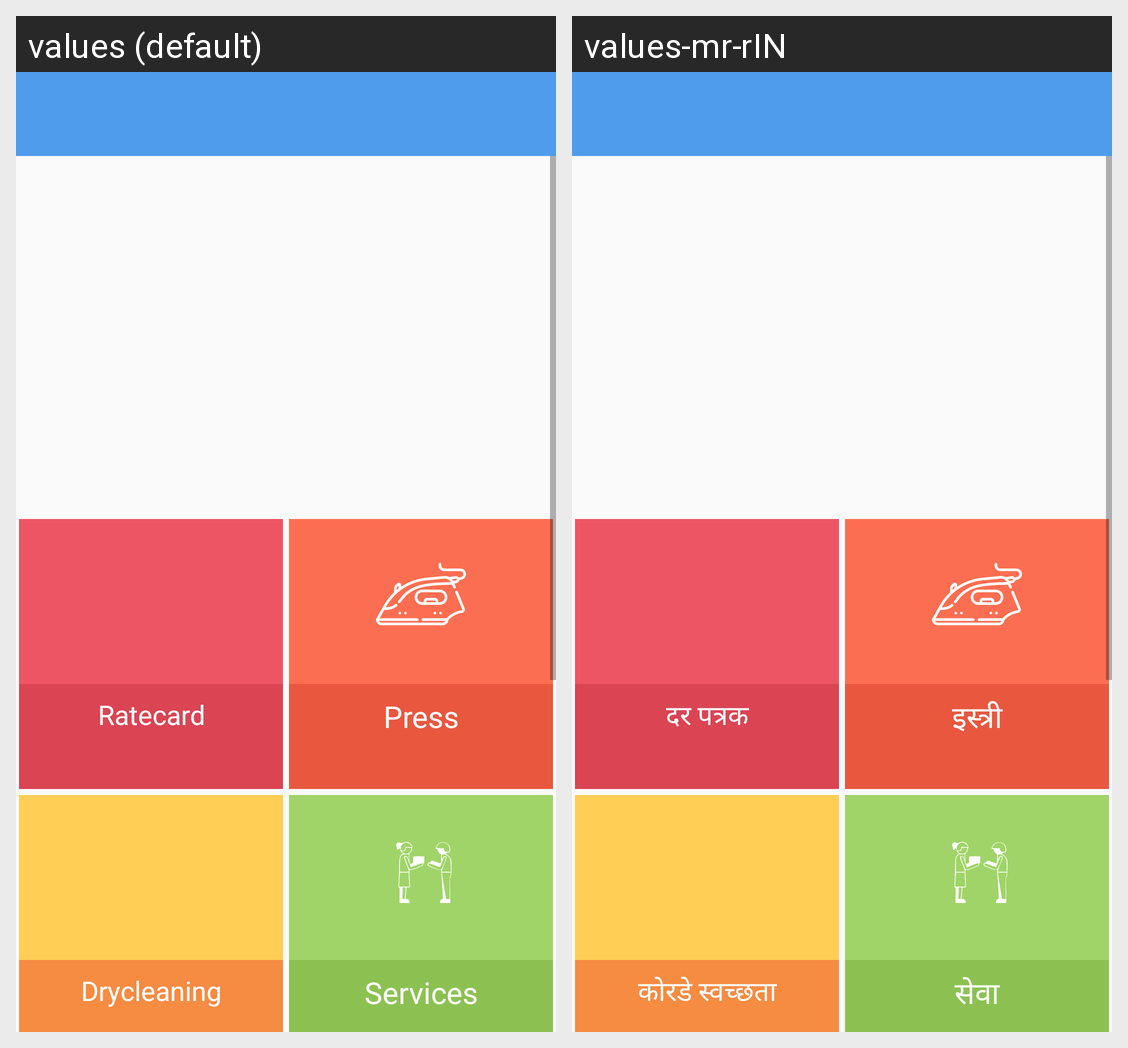

For this localized Android screen grid, give each drawn string resource with its value in every locale shown.
Android screen res/layout/activity_main.xml rendered under 2 locales, left to right: values (default), values-mr-rIN. Device: Nexus 5 (rendered at 1080×1920; each locale shown at half size, 540×960, under a caption strip naming it); theme AppTheme.
Strings drawn on this screen, with the default value and each locale's value (text and hints the layout hard-codes, and strings that could not be matched under every locale, appear in the picture but are not listed):

nav_ratecard
  values: Ratecard
  values-mr-rIN: दर पत्रक

nav_press
  values: Press
  values-mr-rIN: इस्त्री

nav_drycleaning
  values: Drycleaning
  values-mr-rIN: कोरडे स्वच्छता

nav_services
  values: Services
  values-mr-rIN: सेवा
